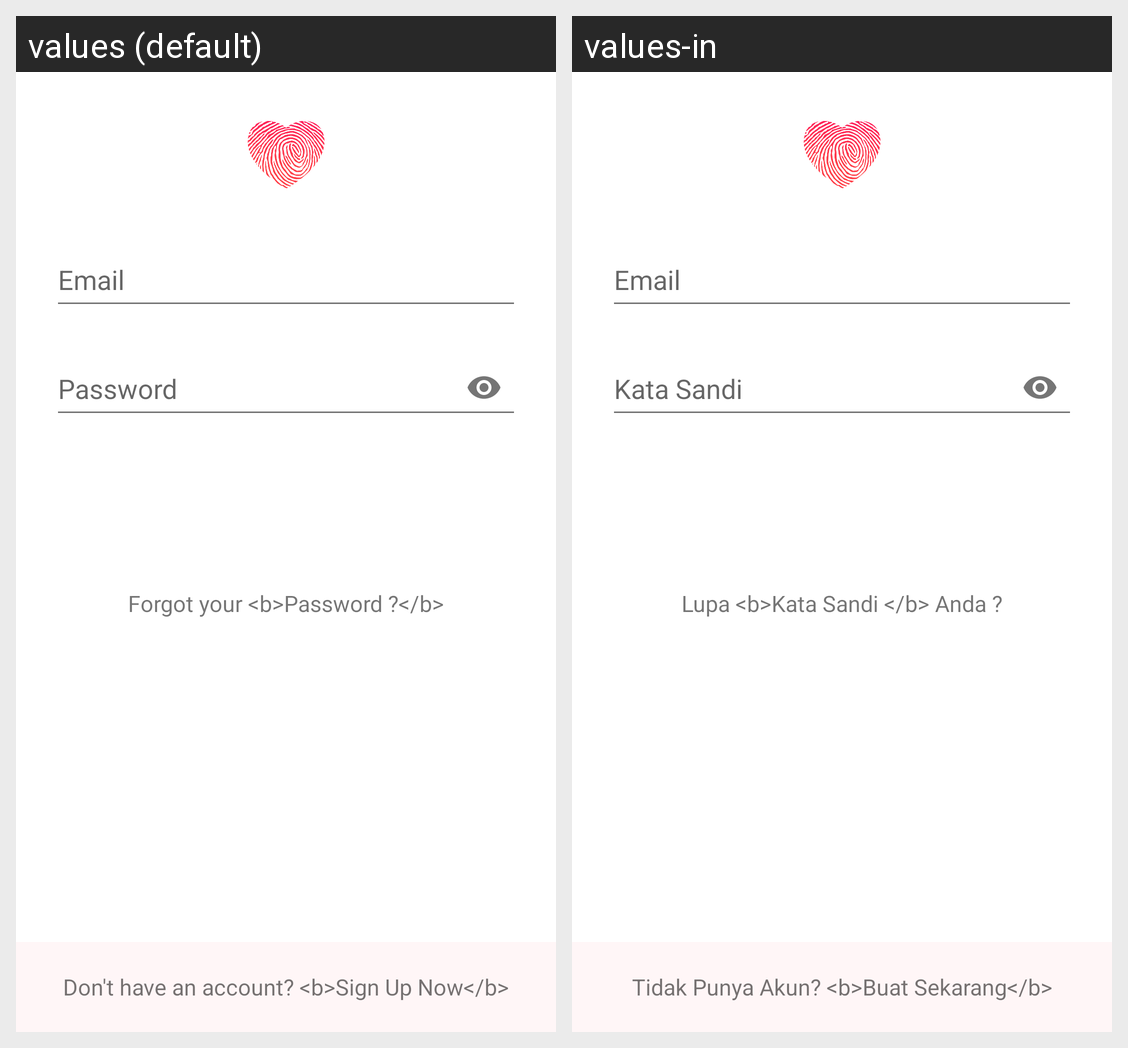

For this localized Android screen grid, give each drawn string resource with its value in every locale shown.
Android screen res/layout/activity_login.xml rendered under 2 locales, left to right: values (default), values-in. Device: Nexus 5 (rendered at 1080×1920; each locale shown at half size, 540×960, under a caption strip naming it); theme AppTheme.
Strings drawn on this screen, with the default value and each locale's value (text and hints the layout hard-codes, and strings that could not be matched under every locale, appear in the picture but are not listed):

text_email
  values: Email
  values-in: Email

text_password
  values: Password
  values-in: Kata Sandi

text_forgot
  values: Forgot your <b>Password ?</b>
  values-in: Lupa <b>Kata Sandi </b> Anda ?

text_signUp
  values: Don't have an account? <b>Sign Up Now</b>
  values-in: Tidak Punya Akun? <b>Buat Sekarang</b>
